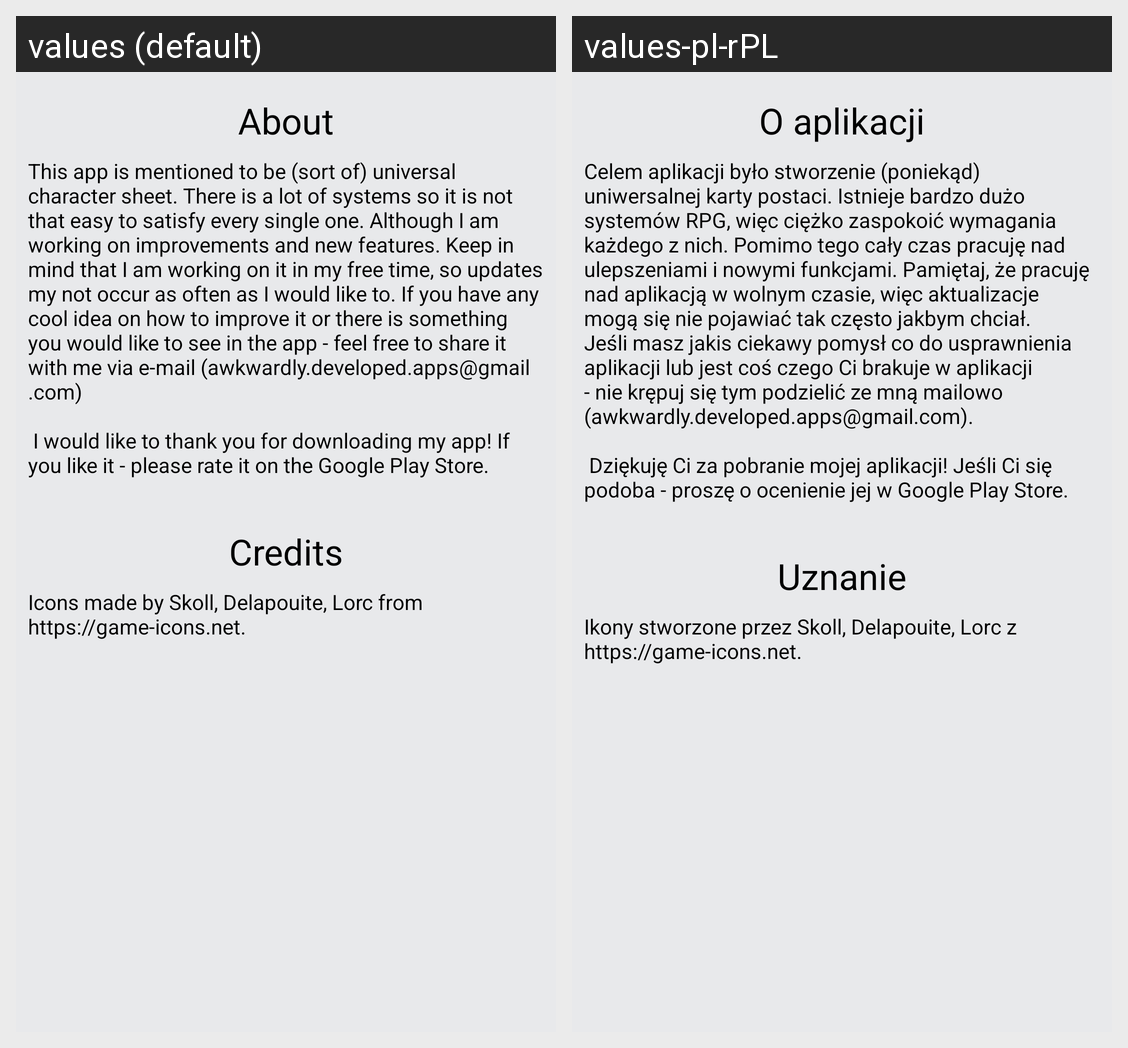

The Android screen above is rendered under two locales of the same app. Produce the string resources it draws, with the default and per-locale values.
Android screen res/layout/fragment_about.xml rendered under 2 locales, left to right: values (default), values-pl-rPL. Device: Nexus 5 (rendered at 1080×1920; each locale shown at half size, 540×960, under a caption strip naming it); theme AppTheme.Launcher.
Strings drawn on this screen, with the default value and each locale's value (text and hints the layout hard-codes, and strings that could not be matched under every locale, appear in the picture but are not listed):

about
  values: About
  values-pl-rPL: O aplikacji

about_desc
  values: This app is mentioned to be (sort of) universal character sheet. There is a lot of systems so it is not that easy to satisfy every single one. Although I am working on improvements and new features. Keep in mind that I am working on it in my free time, so updates my not occur as often as I would like to. If you have any cool idea on how to improve it or there is something you would like to see in …[clipped]
  values-pl-rPL: Celem aplikacji było stworzenie (poniekąd) uniwersalnej karty postaci. Istnieje bardzo dużo systemów RPG, więc ciężko zaspokoić wymagania każdego z nich. Pomimo tego cały czas pracuję nad ulepszeniami i nowymi funkcjami. Pamiętaj, że pracuję nad aplikacją w wolnym czasie, więc aktualizacje mogą się nie pojawiać tak często jakbym chciał. Jeśli masz jakis ciekawy pomysł co do usprawnienia aplikacji …[clipped]

credits
  values: Credits
  values-pl-rPL: Uznanie

credits_desc
  values: Icons made by Skoll, Delapouite, Lorc from https://game-icons.net.
  values-pl-rPL: Ikony stworzone przez Skoll, Delapouite, Lorc z https://game-icons.net.
